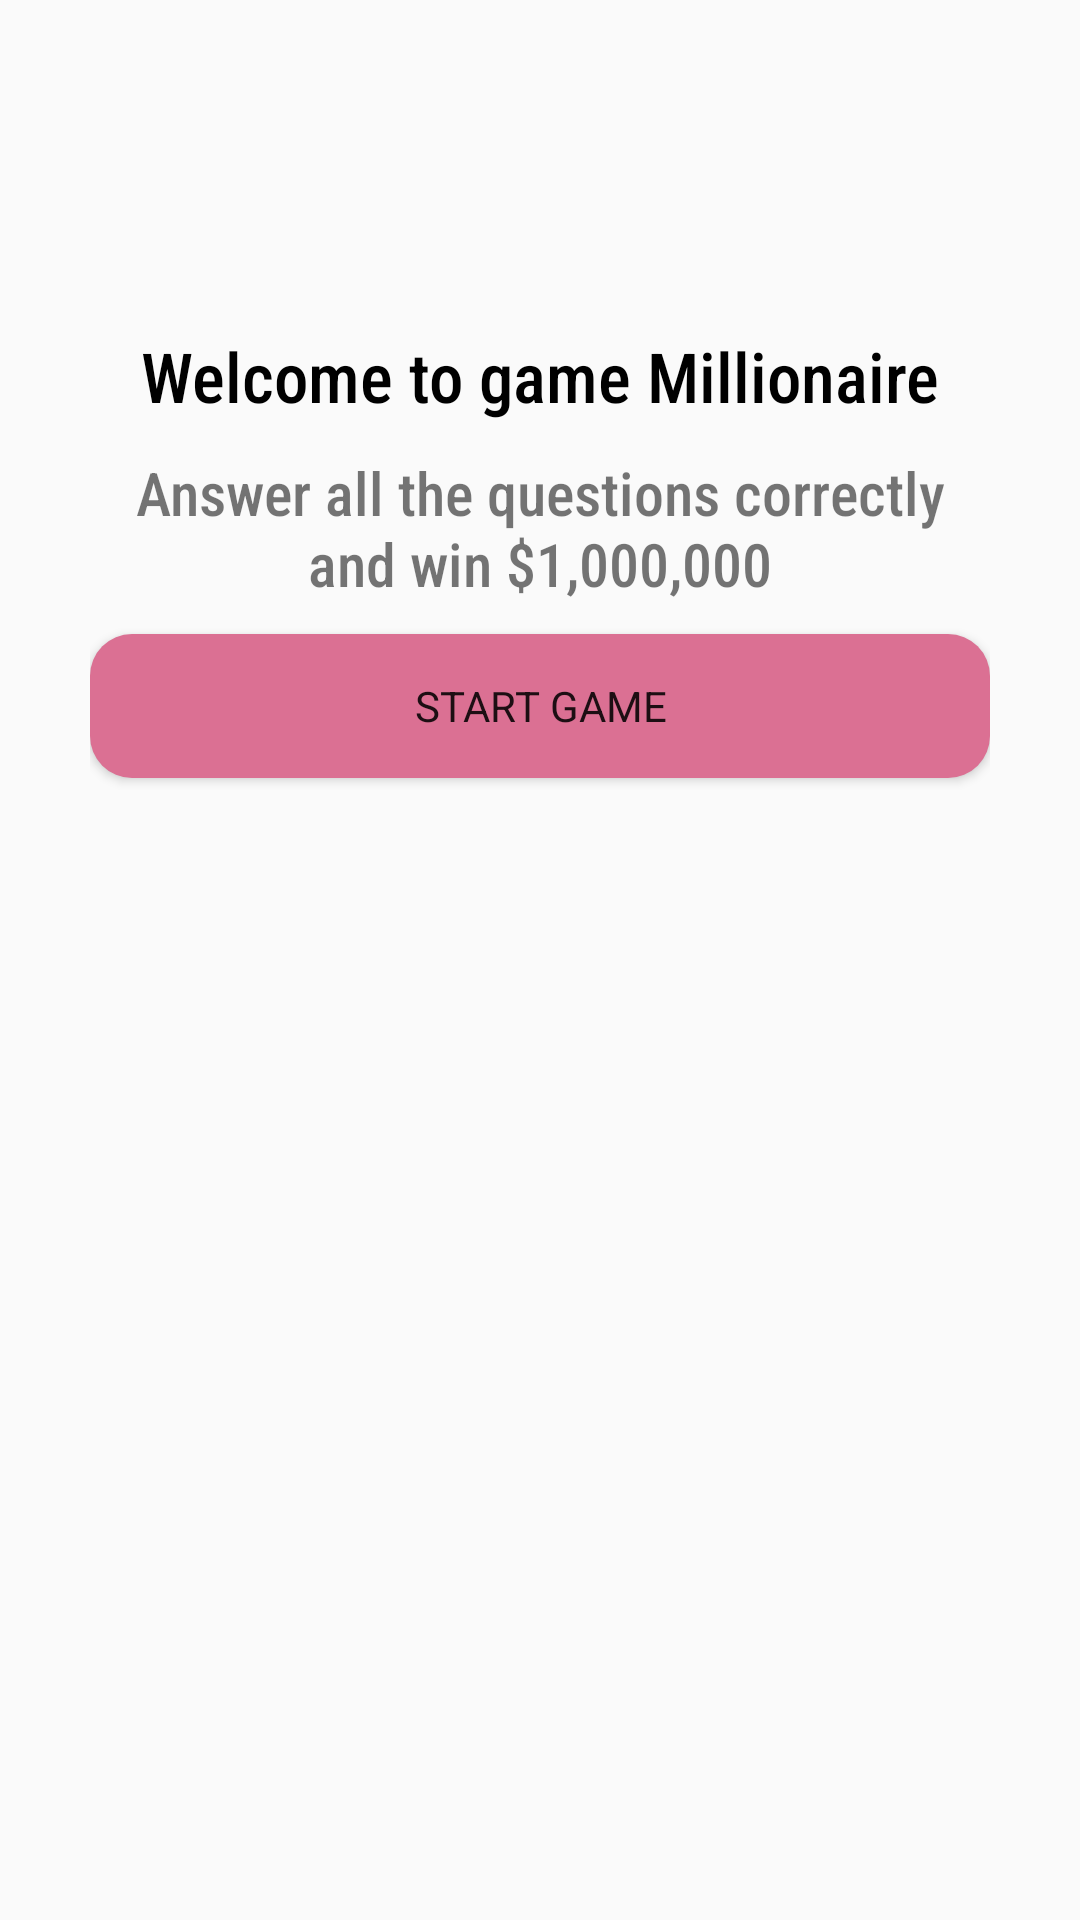

This screen was rendered from an Android layout file. Write that file and the resources it references.
<!-- AndroidManifest.xml: application theme Theme.FedUniMillionaire30345282 -->
<!-- res/layout/activity_main.xml -->
<?xml version="1.0" encoding="utf-8"?>
<LinearLayout xmlns:android="http://schemas.android.com/apk/res/android"
    xmlns:app="http://schemas.android.com/apk/res-auto"
    xmlns:tools="http://schemas.android.com/tools"
    android:layout_width="match_parent"
    android:layout_height="match_parent"
    tools:context=".Activities.MainActivity"
    android:orientation="vertical">

    <LinearLayout
        android:layout_width="match_parent"
        android:layout_height="match_parent"
        android:orientation="vertical"
        android:layout_marginLeft="30dp"
        android:layout_marginTop="80dp"
        android:layout_marginRight="30dp"
        android:layout_marginBottom="70dp"
        android:layout_gravity="center"
        >
        <TextView
            android:layout_marginTop="30dp"
            android:layout_width="match_parent"
            android:layout_height="wrap_content"
            android:gravity="center"
            android:textColor="#000000"
            android:text="Welcome to game Millionaire"
            android:fontFamily="sans-serif-condensed-medium"
            android:textSize="23dp"
            />

        <TextView
            android:layout_width="match_parent"
            android:layout_height="wrap_content"
            android:fontFamily="sans-serif-condensed-medium"
            android:gravity="center"
            android:layout_marginTop="10dp"
            android:textSize="20dp"
            android:text="Answer all the questions correctly and win $1,000,000"/>



        <Button
            android:layout_marginTop="10dp"
            android:layout_width="match_parent"
            android:layout_height="wrap_content"
            android:text="Start Game"
            android:id="@+id/game"
            android:fontFamily="sans-serif"
            android:background="@drawable/btn"/>

    </LinearLayout>



</LinearLayout>
<!-- resources referenced by this layout -->
<resources>
  <!-- drawable btn (drawable) -->
  <?xml version="1.0" encoding="utf-8"?>
  <shape xmlns:android="http://schemas.android.com/apk/res/android">
      <solid android:color="#DB7093"/>
      <corners android:radius="14dp"/>
      <size android:height="40dp"/>
  </shape>
  <style name="Theme.FedUniMillionaire30345282" parent="Theme.AppCompat.Light.NoActionBar">
          
          <item name="colorPrimary">@color/purple_500</item>
          <item name="colorPrimaryVariant">@color/purple_700</item>
          <item name="colorOnPrimary">@color/white</item>
          
          <item name="colorSecondary">@color/teal_200</item>
          <item name="colorSecondaryVariant">@color/teal_700</item>
          <item name="colorOnSecondary">@color/black</item>
          
          <item name="android:statusBarColor" tools:targetApi="l">?attr/colorPrimaryVariant</item>
          
      </style>
  <!-- not gathered from this repository: default colours our renderer supplied (Android Studio template values) -->
  <color name="purple_500">#FF6200EE</color>
  <color name="purple_700">#FF3700B3</color>
  <color name="teal_200">#FF03DAC5</color>
  <color name="teal_700">#FF018786</color>
  <color name="black">#FF000000</color>
  <color name="white">#FFFFFFFF</color>
</resources>
